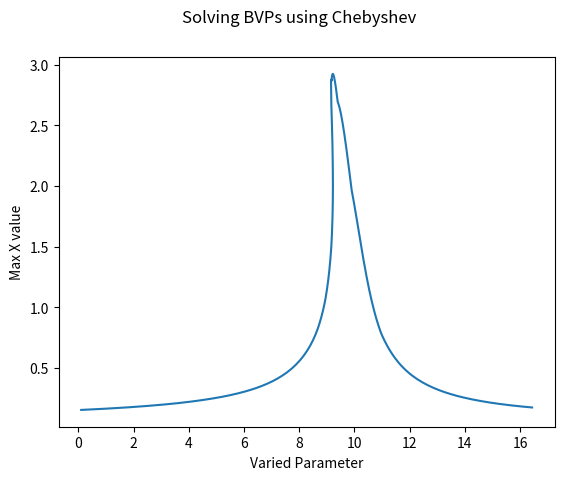

Write the Python code that produced this figure.
####### Import useful things ############

import scipy.integrate 
import matplotlib.pyplot as plt
#from math import *
from scipy.optimize import fsolve
from numpy import *
from numpy.matlib import repmat
#from numpy import transpose


######## Define function to integrate in first order form ##########

def Duffing(U, t, pars):
    """
        The Duffing equation
        Takes the form $d^2x/dt^2 + zdx/dt + ax + Bx^3 = gcos(wt) $
        inputs      Initial conditions U;
                    time t;
                    Other parameters z, a, B, g, w

        outputs     2D matrix of y values for the duffing equation
    """
    return [U[1], -2*0.05*U[1] - pars[0]*U[0] + pars[1]*sin(pars[2]*t) - power(U[0],3)]

def quadratic(x, p):
     
    """
    Equation to test the shooting continuation code

    inputs:     x
                p

    outputs:    x^2 - p
    """

    return x**2 -p

def cubic(x, p):
    """
    Equation to test the shooting continuation code

    inputs:     x
                p

    outputs:    x^3 - x - p
    """

    return x**3 - x - p

def ode1(x, t, par):
    """
    ode1(x, t, par)

    Return the right-hand-side of the ODE

        x' = sin(pi*t) - x
    """
    return sin(pi*t) - x     # [:, 0]


def ode2(x, t, par):
    """
    ode2(x, t, par)

    Return the right-hand-side of the ODE

        x'' + par[0]*x' + par[1]*x = sin(pi*t)
    """
    return [x[:, 1], sin(pi*t) - par[0]*x[:, 0] - par[1]*x[:, 0]]

######### More modely solutions #############

def zeroproblem(x, ODE, T, pars):
    """
        Returns an ODE in the form x - dx/dt = e so that e can then be minimised to find a root to the equation
        inputs      x values
                    ODE in question
                    The time period to look for
                    extra parameters

        outputs     an ODE in a form that can be passed to a root finder
    """
    
    return x - scipy.integrate.odeint(ODE, x, [0, T], args = (pars,))[-1, :]


def shooting(ODE, x0, T, pars):
    """
        Finds the roots of an ODE
        inputs      ODE in question
                    An initial guess
                    The time period to look for
                    extra parameters for the ODE
       
        outputs     a root to the ode if one exists (if the initial guess is too far out of range will return NaN)
    """


    xnew, info, ier, mesg = fsolve(zeroproblem, x0, args = (ODE, T, pars), full_output = True)
    if ier == 1:
        return xnew
    else:
        return nan

########## Chebyshev section #############
## CHEB  compute D = differentiation matrix, x = Chebyshev grid

def cheb(N):

    """
    Generates the chebychev polynomials

    input:          Power of the polynomial you wish to use to approximate the integral
    
    
    output:         NxN matrix of Chebychev polynomials         
    """
    if N == 0:
        D = 0
        x = 0
        return (D, x)                                                           ##To catch any divisions by zero
    x = array([])                                                               ##Initialise empty arrays to fill later 
    c = array(2)

    for i in range(N+1):
        if i <= N:                                                              ## Get the x_i values, stopping at N
            x = append(x, cos( (pi * i ) / N  ))    
        if i == 0:
            pass                                                                ## C starts and ends with a 2 so we skip the first index of the vector
        if i == N-1:
            
            c = append(c, 2*(-1)**(i-1))                                        ## append the final 2
        if i > N-2 :                                                            ## Dont double count the last entry
            pass
            
        else:
            c = append(c, (-1)**(i-1))                                          ##fill the rest with +/- 1

    X = repmat(x,1, N+1)
    X = X.reshape(N +1, N +1)                                                   ##duplicate the column then reshape it into a matrix
    X = X.transpose() 
    dX = subtract(X , transpose(X))                                             ## construct d
    
    D = divide(tensordot( c, (1/c).transpose(), axes = 0), (dX + eye(N+1)))     ##Needs to be tensor product to output a matrix
   
    D + D.reshape(N+1,N+1)
    D = D - diag(sum(D, axis = 1  ))                                            ## subtracts a diagonal matrix of the sum of each row
    return (D, x)


# Tests on the Chebyshev differentiation matrix routines

 
def testeq(M, N, name):
    """
    testeq(M, N, name)

    Test for equality of two matrices (M and N) allowing for some floating point
    error. The parameter name is the name of the test.
    """
    D = abs(M - N)
    if all(D < 0.01):
        print("Passed " + name)
    else:
        print("Failed " + name)





def testp(M,  name):
    """
    
    """
    if all(M[len(M)-1] - M[0] < 0.001):
        print("Failed " + name)

    else:
        print("Passed " + name)

    


def runtests_cheb(cheb):
    """
    runtests_cheb(cheb)

    Run a small suite of tests on the Chebyshev differentiation matrix code
    provided. E.g.,

        from week5_chebtests import runtests_cheb
        runtests_cheb(mychebcode)
    """
    # Test 1
    M = cheb(1)
    N = array([[0.5, -0.5], [0.5, -0.5]])
    testeq(M, N, "test 1")

    # Test 2
    M = cheb(2)
    N = array([[1.5, -2.0, 0.5], [0.5, 0.0, -0.5], [-0.5, 2.0, -1.5]])
    testeq(M, N, "test 2")

    # Test 3
    M = cheb(5)
    N = array([[8.5,-10.472136,2.8944272,-1.527864,1.1055728,-0.5],
               [2.618034,-1.1708204,-2,0.89442719,-0.61803399,0.2763932],
               [-0.7236068,2,-0.17082039,-1.618034,0.89442719,-0.38196601],
               [0.38196601,-0.89442719,1.618034,0.17082039,-2,0.7236068],
               [-0.2763932,0.61803399,-0.89442719,2,1.1708204,-2.618034],
               [0.5,-1.1055728,1.527864,-2.8944272,10.472136,-8.5]])
    testeq(M, N, "test 3")




# Tests on the collocation method routines




def runtests_ode(collocation):
    """
    runtests_ode(collocation)

    Run a small suite of tests on the collocation code provided. E.g.,

        from week5_odetests import runtests_ode
        runtests_ode(mycollocationcode)

    The collocation function should take the form

        collocation(ode, n, x0, pars)

    where ode is the right-hand-side of the ODE, n is the order of the
    polynomial to use, x0 is the initial guess at the solution, and pars is the
    parameters (if any, use [] for none).
    """
    # Solve the first ODE on the interval [-1, 1] with no parameters and zeros
    # as the starting guess; use 21 points across the interval
    n = 20  # 21 - 1 for the degree of polynomial needed
    
    
    x = cos(pi*arange(0, (n+1))/n)  # the Chebyshev collocation points
    
    soln1 = collocation( Duffing, n, zeros(2*(n+1)), pars )
    #soln1 = fsolve(zerocoll, zeros(n+1), pars) 
    plt.plot(x, soln1)
    plt.show()
    #exactsoln1 = 1/(1+pi**2)*sin(pi*x) - pi/(1+pi**2)*cos(pi*x)
    if linalg.norm(soln1 - exactsoln1) < 1e-6:
        print("ODE test 1 passed")
    else:
        print("ODE test 1 failed")
###############################################################################

def plotter( x, y, discretisation  ):
    if discretisation.upper() == 'NONE':
        discretisation = 'fsolve()'

    plt.plot(x, y)
    plt.xlabel('Varied Parameter')
    plt.ylabel('Max X value')
    plt.suptitle('Solving BVPs using ' + discretisation.lower().capitalize())

    plt.show()


###############################################################################
def augmented1( y, args):
    #print(args[-2])
    
    
    pars = args[-2]
    #print(pars)
    #N = args[-2][-1]
    vary_par = args[-1]
    pars[0][vary_par] = y[-1]
    disc = args[-3]
    #print(pars)
    #print( args )

    return append (disc(y[:-1], pars) , dot(transpose(args[1]), (subtract(y , args[0]))))  ## define system of eqns with the pseudo-arclength encoded



def zerocoll(x , pars ):
    N = pars[-1]
    f = pars[-2]
    pars = pars[:-2]
    
    D, t = cheb(N)

    dim = int(round(size(x) /(N+1) ))

    x = reshape(x, [N+1, dim])
    r = dot(D, x)

    Y = zeros_like(x)
  
    #print(pars)
    #print(pars[0])
    for i in range(N+1):
        Y[i, :] = f(x[i, :], t[i], pars[0])

    h = r - Y
    h[-1] = x[0] - x[-1]

    h = h.reshape([size(x), ])
    return h 




def run_cheb(f, N, U0, pars, vary_par, step_size, max_steps):
    """
    This code runs chebyshev collocation and continuation to approximate a solution to an ODE

    inputs:     f - ODE to solve
                N - number of Chebyshev points of the second kind
                U0 - Initial guess at the soltion of dimension [N+1, order of highest derivative in f]
                pars - extra parameters to pass, [] if none
                vary_par - the index of the parameter to vary
                step_size - the size of the first step for the continuation
                max_steps - the maximum number of points you would like to use during the continuation

    outputs:    


    """
    #D, t = cheb(N)                                                          ## Generates chebyshev matrix D and points t
    par_values = []                                                         ## Initialises two emplty lists to populate later
    max_x_values = []

    par_values.append(pars[vary_par])                                       ## keep track of the parameters we are using / varying
    x0 = fsolve(zerocoll, U0, [pars, f, N])                                             ## solve for the first point
 
    pars[vary_par] += step_size                                             ## change the parameter we are interested in
    par_values.append(pars[vary_par])
    
    max_x_values.append(max(x0[1::2]))
    x1 = fsolve(zerocoll, U0, [pars, f, N])                                             ## solve for that updated set of parameters
    max_x_values.append(max(x1[1::2]))


    y0 = append(x0, par_values[0])                                          ## define the first solutions which allow us to ...
    y1 = append(x1, par_values[1])
    for i in range(max_steps):
        secant = subtract(y1, y0)                                           ## describe a line between the first two points to approximate the next step for the vary_par
        y2hat = add(y1, secant)
        
        #print([1, [pars, f, N]]  ) 
        y2 = fsolve(augmented1, y2hat, args = [y2hat, secant, zerocoll, [pars, f, N], vary_par])              ## solve for the actual vary_par
        #print(i)
        max_x_values.append(max(y2[1:-1:2]))
        par_values.append(y2[-1])

        pars[vary_par] = y2[-1]

        y0 = y1                                                             ##change the variables around for the next iteration
        y1 = y2


    plotter(par_values, max_x_values, discretisation)
   
    return 0

    




def Results( ODE, U0, pars, vary_par, step_size, max_steps, discretisation, solver):
    """
    This equation runs continuation with a variety of different approaches
    inputs:     ODE - the ode to solve 
                U0 - initial guess at the solution (takes different forms depending on the method you choose)
                pars - extra parameters you would like to pass
                vary_par - index of the variable to vary that we are interested in
                step_size - size of step of the continuation
                max_steps - the maximum number of points you would like for the continuation
                discretisation - 
                solver -

    outputs:    

    """
    
    max_x_values = []
   
    par_values = [] 
    
 
    t = linspace(0, 2 * pi / w, 501)
    
   
    if discretisation.upper() == 'NONE':  ## Actually Else:
        
        par_values.append(pars[vary_par])
        
        pars = [1]
        
        x0 = fsolve(ODE, U0, pars)
        
        max_x_values.append(max(x0))
        pars[vary_par] += -0.1
        
        pars = [0.9]

        par_values.append(pars[vary_par])

        x1 = fsolve(ODE, x0, pars)
        max_x_values.append(max(x1))
        def augmented( y, args):
            return append (ODE(y[:-1], y[-1]) , dot(transpose(args[1]), (subtract(y , args[0]))))

        y0 = append( x0, par_values[0])
        y1 = append( x1, par_values[1]) 
        
        for i in range(max_steps):
            secant = subtract(y1 , y0)
            y2hat = add(y1 , secant)
            
            y2 = fsolve( augmented, y2hat, args=[y2hat, secant])
            
            pars[vary_par] = y2[-1]

            par_values.append(y2[-1])
            max_x_values.append(max(y2[:-1]))
            y0 = y1
            y1 = y2
 
        plotter(par_values, max_x_values, discretisation)
        

    if discretisation.upper() == 'CHEBYSHEV':
        N = len(U0)-1
        
        run_cheb(ODE, N, U0, pars, vary_par, step_size, max_steps)


    if discretisation.upper() == 'SHOOTING':
        
        x0 = shooting(ODE, U0, 2*pi*pars[2], pars) 

        pars[vary_par] += step_size
        par_values.append(pars[vary_par])

        max_x_values.append(max(x0[:]))

        x1 = shooting(ODE, U0, 2*pi*pars[2] ,pars)

        pars[vary_par] += step_size
        par_values.append(pars[vary_par])

        max_x_values.append(max(x0[:]))
        
        y0 = append(x0, par_values[0])
        y1 = append(x1, par_values[1])

        for i in range(max_steps):
            secant = subtract(y1, y0)
            y2hat = add(y1, secant)

            y2 = fsolve(augmented1, U0, args=[y2hat, secant, zeroproblem, (pars, ODE), vary_par])

            max_x_values.append(y2[-1])
            par_values.append(y2[-1])

            pars[vary_par] = y2[-1]

            y0 = y1
            y1 = y2

        plotter(par_values, max_x_values, discretisation)
        
    __name__ = 0 
            
      
######### System constants ##########

k = 0.1
g = 0.5
w = 1

t = linspace(0, 2*pi / w, 201)

pars = [k, g, w]


U0 = [0, 1]

########################################################################
ODE = Duffing 
U0 = zeros([21,2])
pars = pars
vary_par = 0
step_size = 0.1 
max_steps = 400
discretisation = 'chebyshev'
solver = 0



Results( ODE, U0, pars, vary_par, step_size, max_steps, discretisation, solver) 


#if __name__ == '__main__':
#    ODE = input("Please enter the name of the ODE you would like to investigate...")
#    U0 = input("Please enter the initial conditions appropriate...")
#    pars = input("Please enter the parameters for this ODE...")
#    vary_par = input("Please enter the index of the parameter you would like to vary (0 indexed)...")
#    step_size = input("Please enter the size of the step you would like to take during continuation...")
#    max_steps = input("Please enter the maximum number of steps you would like to take during continuation...")
#    discretisation = input("Please enter the type of discretisation you would like to use( none, chebyshev, shooting)...")
#    solver = input("Please enter the name of the solver you would like to use (brentq, fsolve)...")

